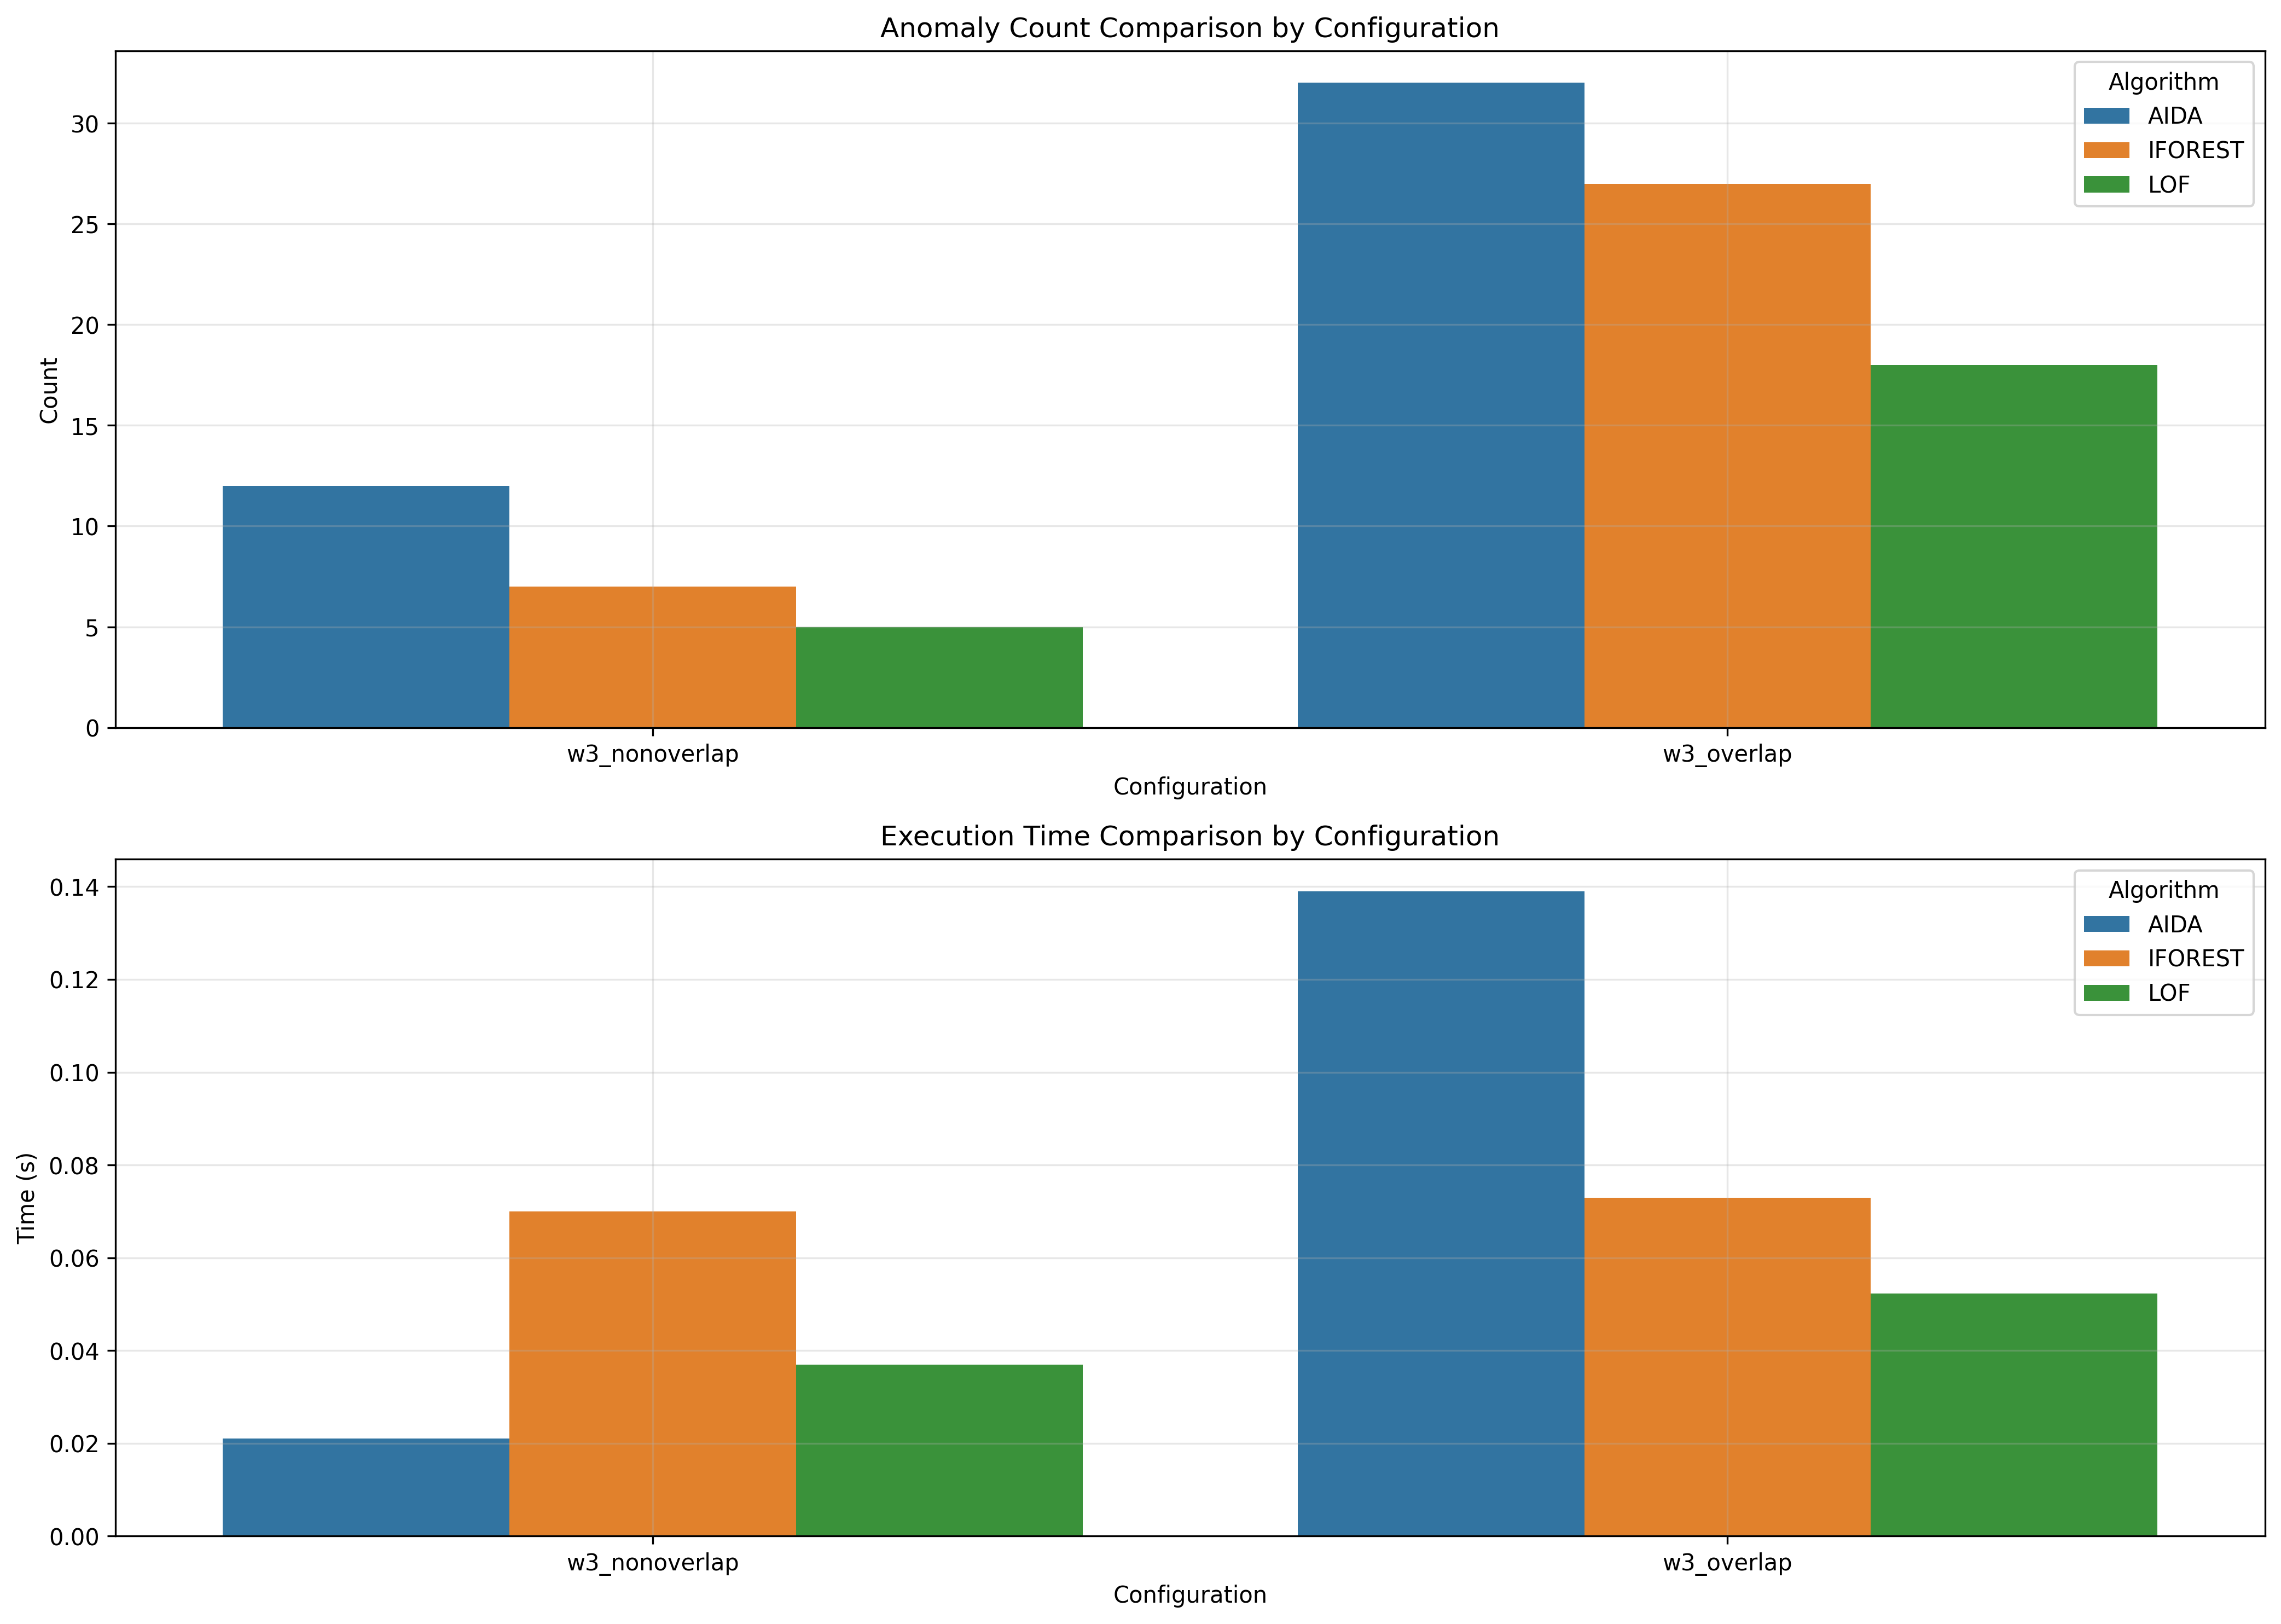

Source data for this figure (header and first rows):
window_size, overlap_type, aida_count, iforest_count, lof_count, aida_time, iforest_time, lof_time
3, nonoverlap, 12, 7, 5, 0.021, 0.06997, 0.03692
3, overlap, 32, 27, 18, 0.139, 0.07294, 0.05233
